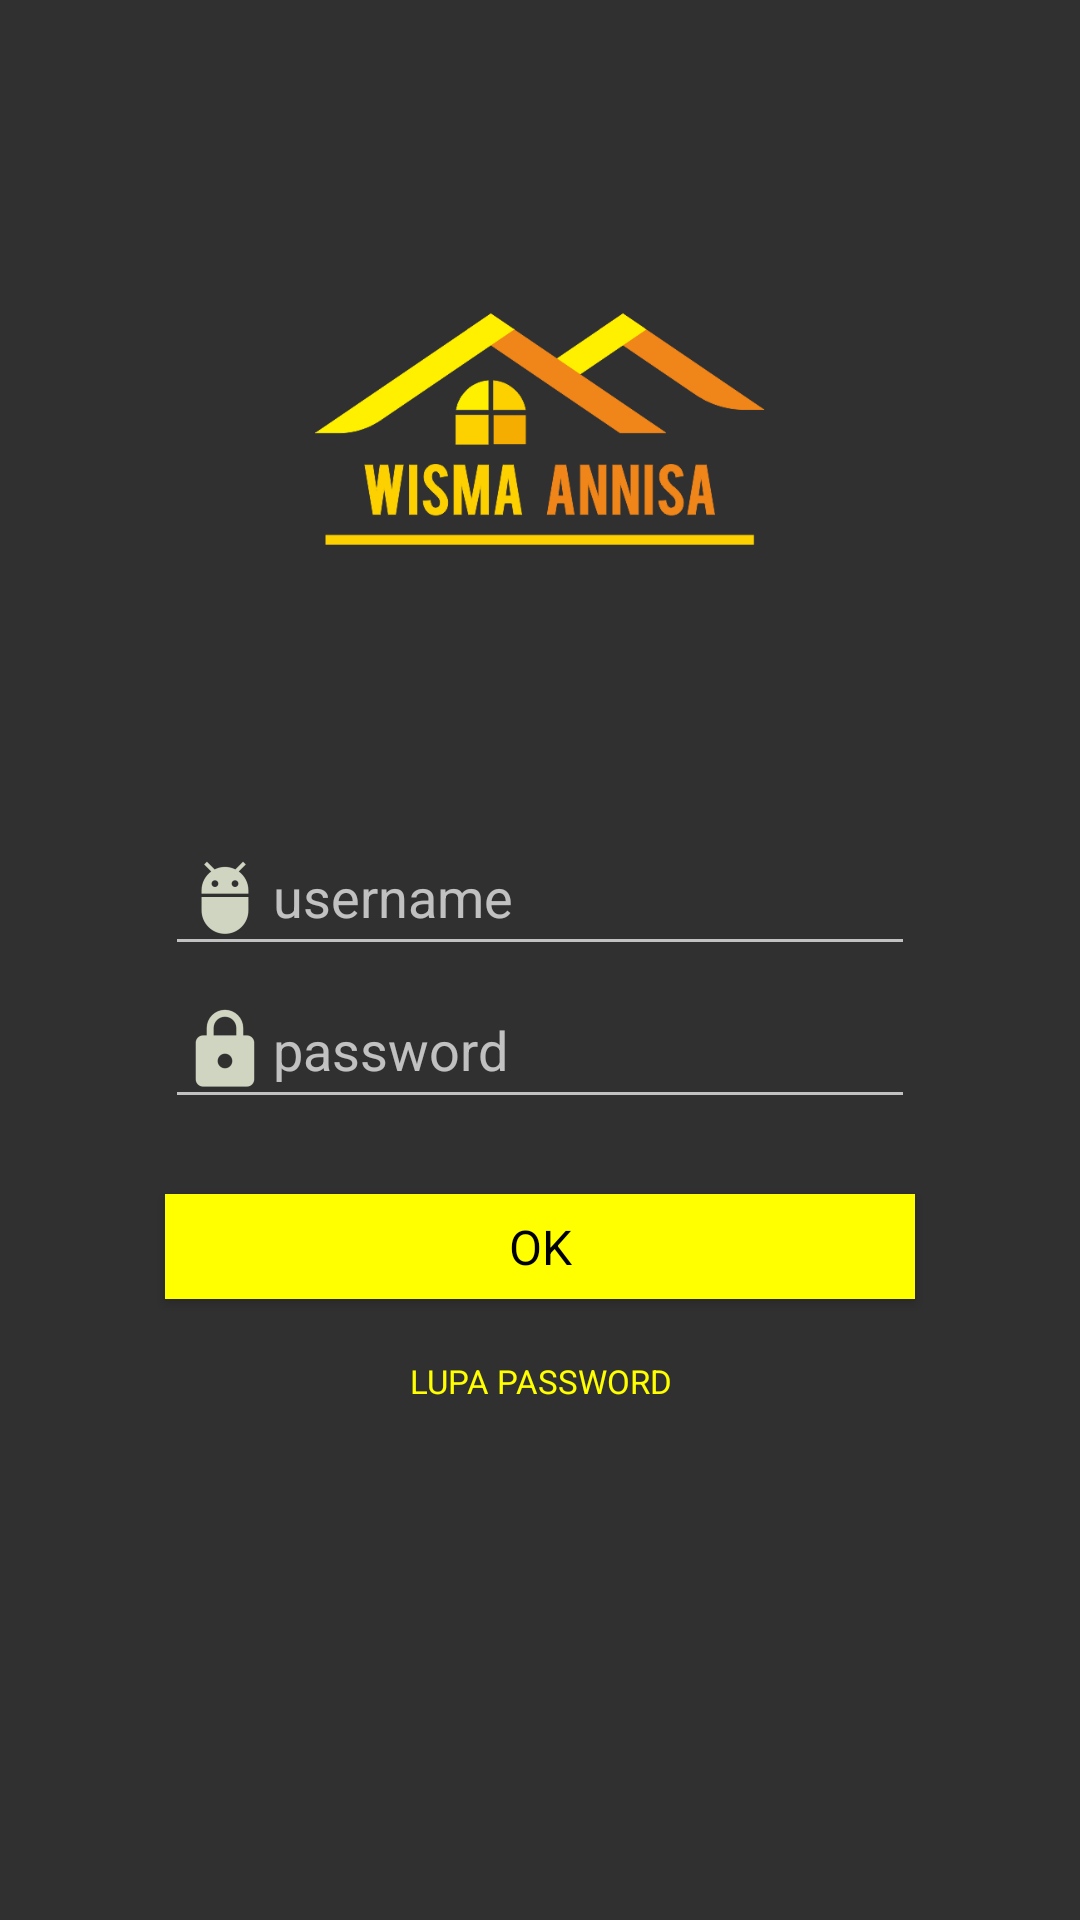

This screen was rendered from an Android layout file. Write that file and the resources it references.
<!-- AndroidManifest.xml: application theme Theme.AppCompat.NoActionBar -->
<!-- res/layout/activity_login.xml -->
<?xml version="1.0" encoding="utf-8"?>
<LinearLayout xmlns:android="http://schemas.android.com/apk/res/android"
    xmlns:app="http://schemas.android.com/apk/res-auto"
    xmlns:tools="http://schemas.android.com/tools"
    android:layout_width="match_parent"
    android:layout_height="match_parent"
    android:background="@drawable/bgr1"
    tools:context=".login"
    android:orientation="vertical">

    <ImageView
        android:id="@+id/logologin"
        android:layout_width="150dp"
        android:layout_height="80dp"
        android:layout_gravity="center_horizontal"
        android:layout_alignParentTop="true"
        android:layout_centerHorizontal="true"
        android:layout_marginTop="103dp"
        android:src="@drawable/logo1" />

    <EditText
        android:id="@+id/editText2"
        android:layout_width="250dp"
        android:layout_height="wrap_content"
        android:layout_alignParentTop="true"
        android:layout_centerHorizontal="true"
        android:layout_marginTop="90dp"
        android:drawableLeft="@drawable/adb"
        android:ems="10"
        android:layout_gravity="center_horizontal"
        android:hint="username"
        android:inputType="textPersonName" />

    <EditText
        android:id="@+id/editText3"
        android:layout_width="250dp"
        android:layout_height="wrap_content"
        android:layout_alignParentBottom="true"
        android:layout_centerHorizontal="true"
        android:layout_marginTop="2dp"
        android:drawableLeft="@drawable/lock"
        android:ems="10"
        android:layout_gravity="center_horizontal"
        android:hint="password"
        android:inputType="textPassword" />

    <Button
        android:id="@+id/button3"
        android:layout_width="250dp"
        android:layout_height="35dp"
        android:layout_alignParentBottom="true"
        android:layout_centerHorizontal="true"
        android:layout_marginTop="25dp"
        android:text="ok"
        android:textSize="16sp"
        android:fontFamily="sans-serif"
        android:textColor="#FF000000"
        android:background="#FFF0"
        android:layout_gravity="center_horizontal"/>
    <Button
        android:id="@+id/button4"
        android:layout_width="250dp"
        android:layout_height="35dp"
        android:layout_alignParentBottom="true"
        android:layout_centerHorizontal="true"
        android:layout_marginTop="10dp"
        android:text="lupa password"
        android:textSize="11dp"
        android:fontFamily="sans-serif"
        android:textColor="#FF0"
        android:background="#00000000"
        android:layout_gravity="center_horizontal"/>


</LinearLayout>
<!-- resources referenced by this layout -->
<resources>
  <!-- drawable adb: png bitmap (drawable-hdpi, 696 bytes) -->
  <!-- drawable lock: png bitmap (drawable-hdpi, 639 bytes) -->
  <!-- drawable logo1: png bitmap (drawable, 46347 bytes) -->
</resources>
